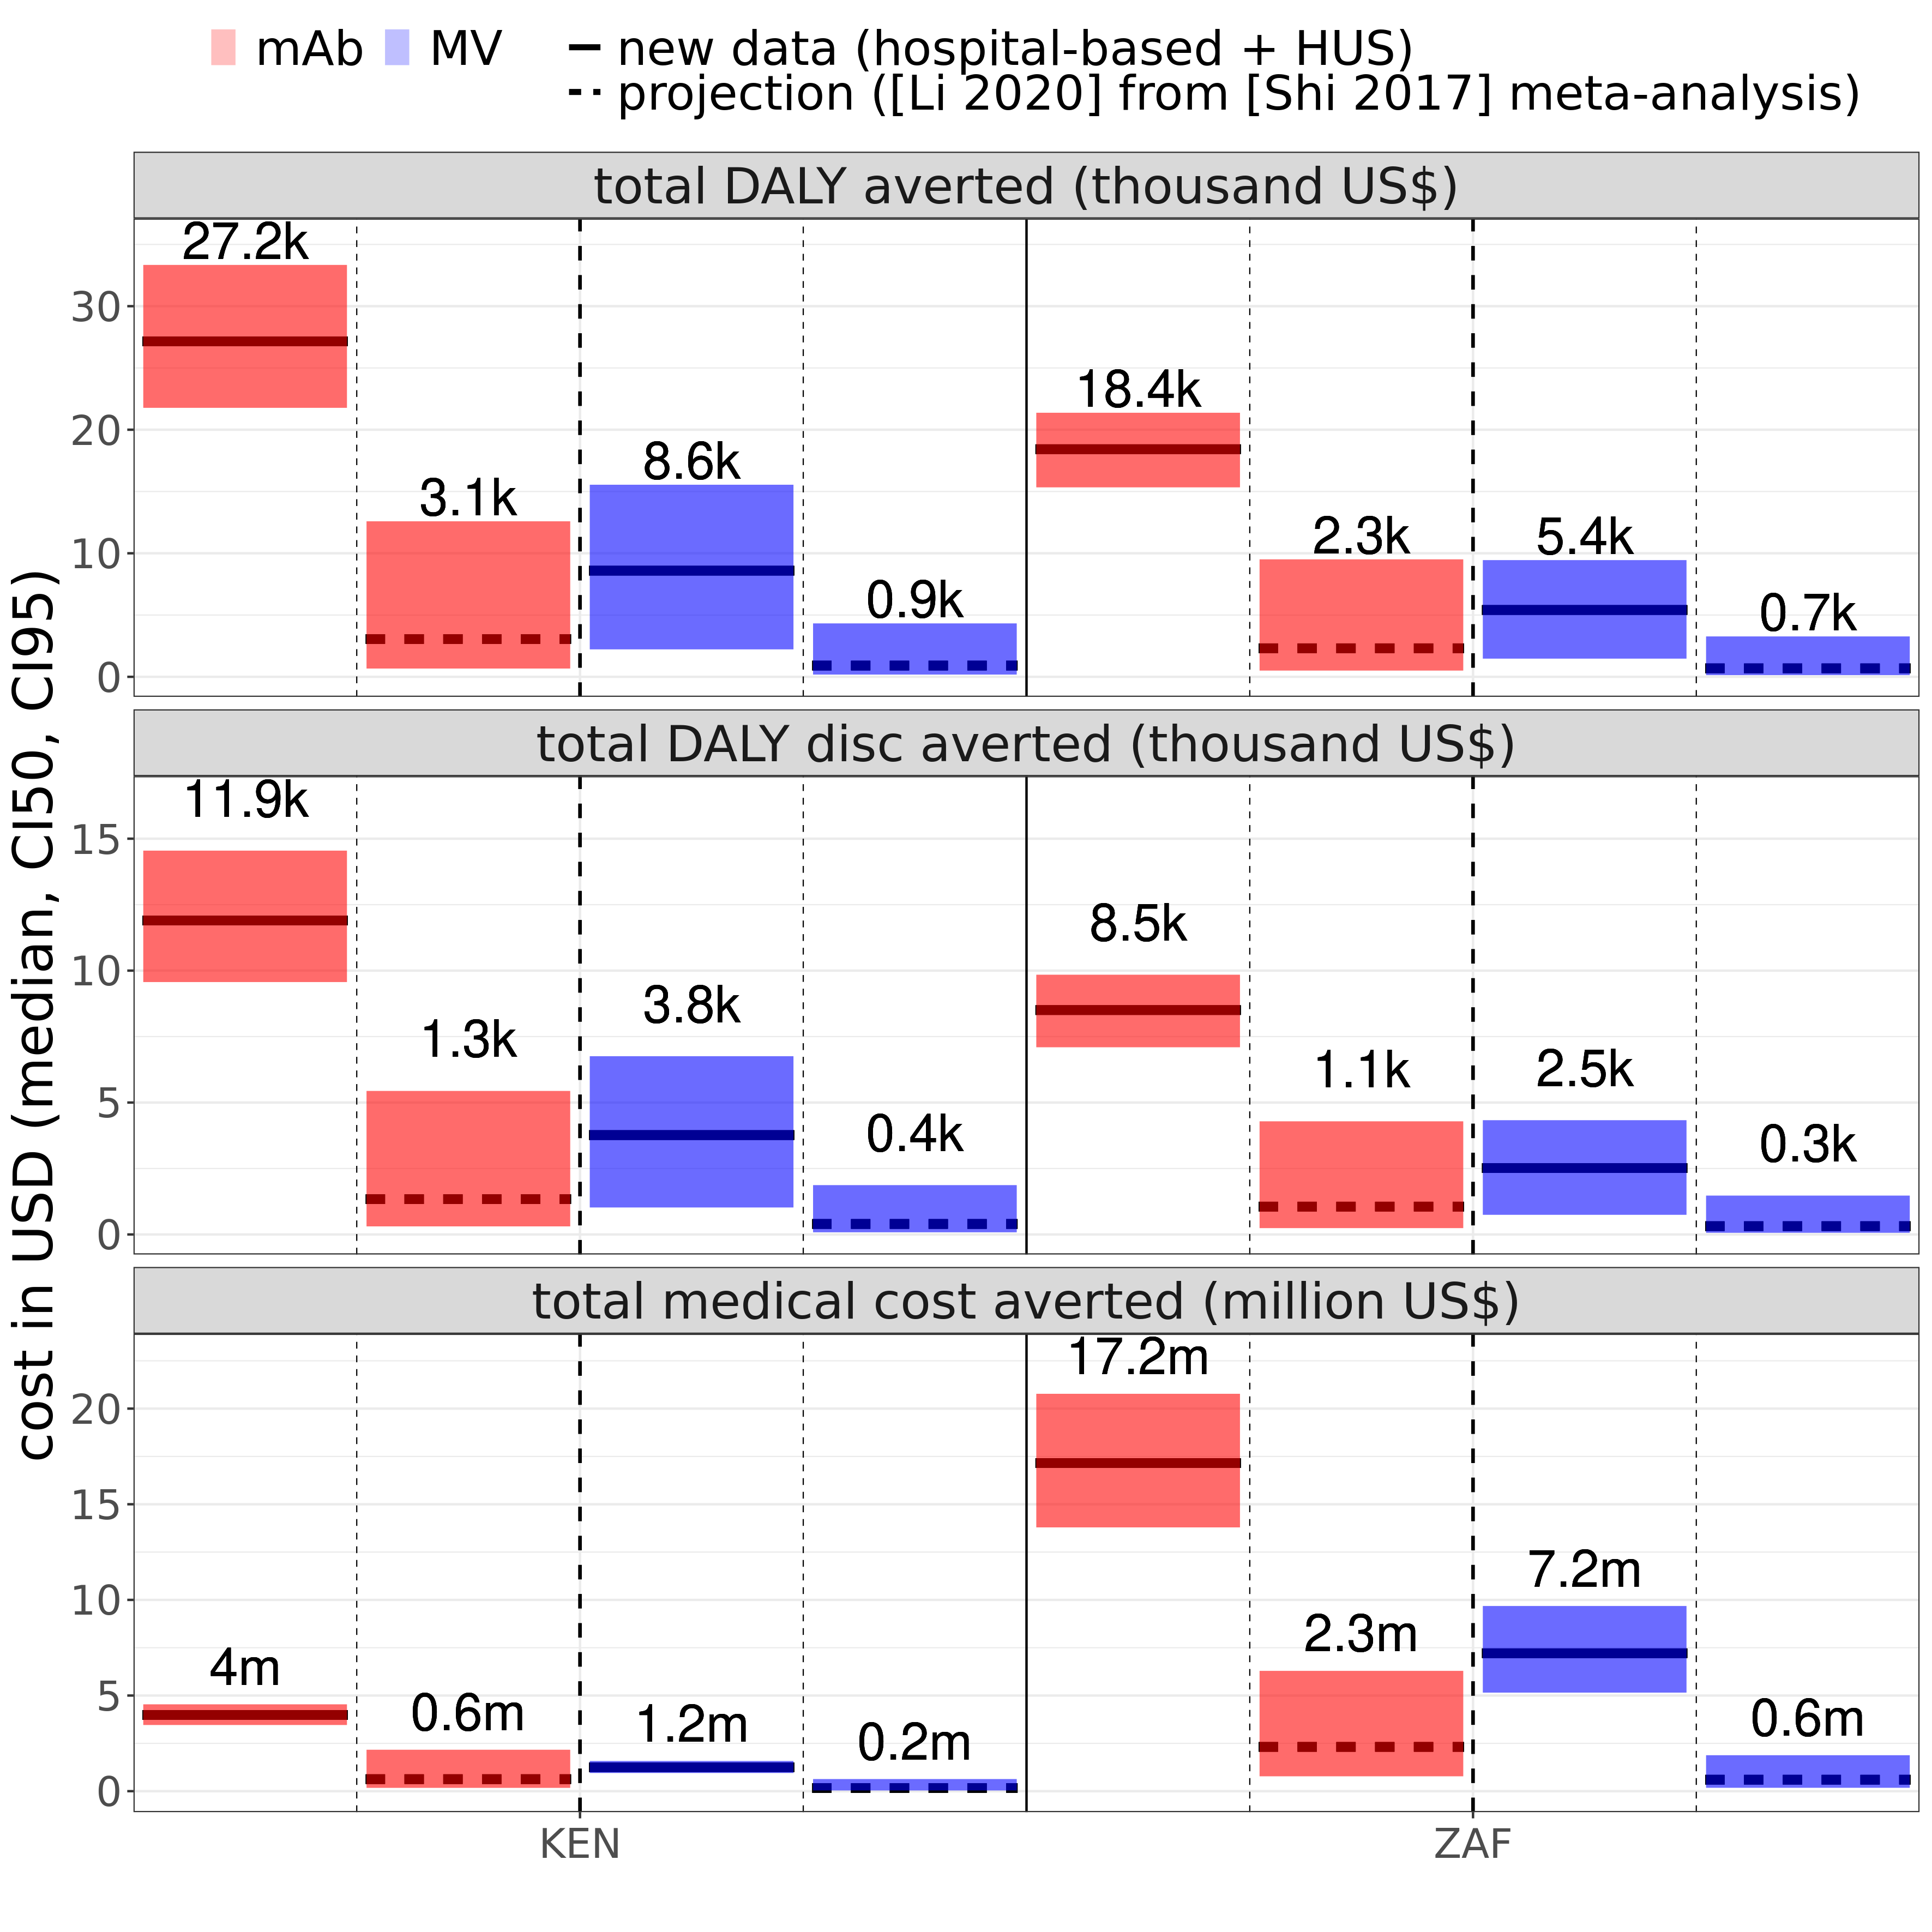

Data behind this chart, as committed beside it:
source, variable, price, source_num, country_iso, intervention, country_plot, vec, price_interv, orig_burden_round, money_unit, mean, median, CI50_low, CI50_high, CI95_low, CI95_high
projection ([Li 2020] from [Shi 2017] me…, incremental cost (million US$), 6, 0.2, KEN, mAb, Kenya, 7237000, 6$ (mAb), 7.2m, million USD, 7.107, 7.237, 6.906, 7.458, 5.7, 7.691
projection ([Li 2020] from [Shi 2017] me…, total DALY averted (thousand US$), 6, 0.2, KEN, mAb, Kenya, 3059, 6$ (mAb), 3.1k, USD, 3.914, 3.059, 1.798, 4.886, 0.672, 12.59
projection ([Li 2020] from [Shi 2017] me…, total DALY disc averted (thousand US$), 6, 0.2, KEN, mAb, Kenya, 1338, 6$ (mAb), 1.3k, USD, 1.706, 1.338, 0.792, 2.126, 0.306, 5.439
projection ([Li 2020] from [Shi 2017] me…, total medical cost averted (million US$), 6, 0.2, KEN, mAb, Kenya, 628100, 6$ (mAb), 0.6m, million USD, 0.758, 0.628, 0.407, 0.96, 0.174, 2.165
new data (hospital-based + HUS), incremental cost (million US$), 6, 2, KEN, mAb, Kenya, 3880000, 6$ (mAb), 3.9m, million USD, 3.878, 3.88, 3.698, 4.06, 3.326, 4.405
new data (hospital-based + HUS), total DALY averted (thousand US$), 6, 2, KEN, mAb, Kenya, 27160, 6$ (mAb), 27.2k, USD, 27.3, 27.16, 25.27, 29.26, 21.77, 33.34
new data (hospital-based + HUS), total DALY disc averted (thousand US$), 6, 2, KEN, mAb, Kenya, 11900, 6$ (mAb), 11.9k, USD, 11.96, 11.9, 11.08, 12.8, 9.567, 14.55
new data (hospital-based + HUS), total medical cost averted (million US$), 6, 2, KEN, mAb, Kenya, 3985000, 6$ (mAb), 4m, million USD, 3.988, 3.985, 3.806, 4.167, 3.461, 4.539
projection ([Li 2020] from [Shi 2017] me…, incremental cost (million US$), 20, 0.2, KEN, mAb, Kenya, 25590000, 20$ (mAb), 25.6m, million USD, 25.46, 25.59, 25.26, 25.81, 24.05, 26.04
projection ([Li 2020] from [Shi 2017] me…, total DALY averted (thousand US$), 20, 0.2, KEN, mAb, Kenya, 3059, 20$ (mAb), 3.1k, USD, 3.914, 3.059, 1.798, 4.886, 0.672, 12.59
projection ([Li 2020] from [Shi 2017] me…, total DALY disc averted (thousand US$), 20, 0.2, KEN, mAb, Kenya, 1338, 20$ (mAb), 1.3k, USD, 1.706, 1.338, 0.792, 2.126, 0.306, 5.439
projection ([Li 2020] from [Shi 2017] me…, total medical cost averted (million US$), 20, 0.2, KEN, mAb, Kenya, 628100, 20$ (mAb), 0.6m, million USD, 0.758, 0.628, 0.407, 0.96, 0.174, 2.165
new data (hospital-based + HUS), incremental cost (million US$), 20, 2, KEN, mAb, Kenya, 22230000, 20$ (mAb), 22.2m, million USD, 22.23, 22.23, 22.05, 22.41, 21.68, 22.76
new data (hospital-based + HUS), total DALY averted (thousand US$), 20, 2, KEN, mAb, Kenya, 27160, 20$ (mAb), 27.2k, USD, 27.3, 27.16, 25.27, 29.26, 21.77, 33.34
new data (hospital-based + HUS), total DALY disc averted (thousand US$), 20, 2, KEN, mAb, Kenya, 11900, 20$ (mAb), 11.9k, USD, 11.96, 11.9, 11.08, 12.8, 9.567, 14.55
new data (hospital-based + HUS), total medical cost averted (million US$), 20, 2, KEN, mAb, Kenya, 3985000, 20$ (mAb), 4m, million USD, 3.988, 3.985, 3.806, 4.167, 3.461, 4.539
projection ([Li 2020] from [Shi 2017] me…, incremental cost (million US$), 60, 0.2, KEN, mAb, Kenya, 78020000, 60$ (mAb), 78m, million USD, 77.89, 78.02, 77.69, 78.25, 76.49, 78.48
projection ([Li 2020] from [Shi 2017] me…, total DALY averted (thousand US$), 60, 0.2, KEN, mAb, Kenya, 3059, 60$ (mAb), 3.1k, USD, 3.914, 3.059, 1.798, 4.886, 0.672, 12.59
projection ([Li 2020] from [Shi 2017] me…, total DALY disc averted (thousand US$), 60, 0.2, KEN, mAb, Kenya, 1338, 60$ (mAb), 1.3k, USD, 1.706, 1.338, 0.792, 2.126, 0.306, 5.439
projection ([Li 2020] from [Shi 2017] me…, total medical cost averted (million US$), 60, 0.2, KEN, mAb, Kenya, 628100, 60$ (mAb), 0.6m, million USD, 0.758, 0.628, 0.407, 0.96, 0.174, 2.165
new data (hospital-based + HUS), incremental cost (million US$), 60, 2, KEN, mAb, Kenya, 74670000, 60$ (mAb), 74.7m, million USD, 74.67, 74.67, 74.48, 74.85, 74.11, 75.19
new data (hospital-based + HUS), total DALY averted (thousand US$), 60, 2, KEN, mAb, Kenya, 27160, 60$ (mAb), 27.2k, USD, 27.3, 27.16, 25.27, 29.26, 21.77, 33.34
new data (hospital-based + HUS), total DALY disc averted (thousand US$), 60, 2, KEN, mAb, Kenya, 11900, 60$ (mAb), 11.9k, USD, 11.96, 11.9, 11.08, 12.8, 9.567, 14.55
new data (hospital-based + HUS), total medical cost averted (million US$), 60, 2, KEN, mAb, Kenya, 3985000, 60$ (mAb), 4m, million USD, 3.988, 3.985, 3.806, 4.167, 3.461, 4.539
projection ([Li 2020] from [Shi 2017] me…, incremental cost (million US$), 3, 0.2, KEN, MV, Kenya, 3860000, 3$ (MV), 3.9m, million USD, 3.818, 3.86, 3.766, 3.923, 3.393, 3.983
projection ([Li 2020] from [Shi 2017] me…, total DALY averted (thousand US$), 3, 0.2, KEN, MV, Kenya, 911, 3$ (MV), 0.9k, USD, 1.232, 0.911, 0.511, 1.531, 0.182, 4.322
projection ([Li 2020] from [Shi 2017] me…, total DALY disc averted (thousand US$), 3, 0.2, KEN, MV, Kenya, 398, 3$ (MV), 0.4k, USD, 0.536, 0.398, 0.225, 0.666, 0.082, 1.869
projection ([Li 2020] from [Shi 2017] me…, total medical cost averted (million US$), 3, 0.2, KEN, MV, Kenya, 163000, 3$ (MV), 0.2m, million USD, 0.205, 0.163, 0.1, 0.257, 0.04, 0.63
new data (hospital-based + HUS), incremental cost (million US$), 3, 2, KEN, MV, Kenya, 2775000, 3$ (MV), 2.8m, million USD, 2.77, 2.775, 2.667, 2.882, 2.448, 3.07
new data (hospital-based + HUS), total DALY averted (thousand US$), 3, 2, KEN, MV, Kenya, 8594, 3$ (MV), 8.6k, USD, 8.658, 8.594, 6.315, 10.9, 2.225, 15.55
new data (hospital-based + HUS), total DALY disc averted (thousand US$), 3, 2, KEN, MV, Kenya, 3766, 3$ (MV), 3.8k, USD, 3.796, 3.766, 2.788, 4.761, 1.024, 6.755
new data (hospital-based + HUS), total medical cost averted (million US$), 3, 2, KEN, MV, Kenya, 1248000, 3$ (MV), 1.2m, million USD, 1.253, 1.248, 1.141, 1.356, 0.953, 1.575
projection ([Li 2020] from [Shi 2017] me…, incremental cost (million US$), 10, 0.2, KEN, MV, Kenya, 13250000, 10$ (MV), 13.2m, million USD, 13.21, 13.25, 13.15, 13.31, 12.78, 13.37
projection ([Li 2020] from [Shi 2017] me…, total DALY averted (thousand US$), 10, 0.2, KEN, MV, Kenya, 911, 10$ (MV), 0.9k, USD, 1.232, 0.911, 0.511, 1.531, 0.182, 4.322
projection ([Li 2020] from [Shi 2017] me…, total DALY disc averted (thousand US$), 10, 0.2, KEN, MV, Kenya, 398, 10$ (MV), 0.4k, USD, 0.536, 0.398, 0.225, 0.666, 0.082, 1.869
projection ([Li 2020] from [Shi 2017] me…, total medical cost averted (million US$), 10, 0.2, KEN, MV, Kenya, 163000, 10$ (MV), 0.2m, million USD, 0.205, 0.163, 0.1, 0.257, 0.04, 0.63
new data (hospital-based + HUS), incremental cost (million US$), 10, 2, KEN, MV, Kenya, 12160000, 10$ (MV), 12.2m, million USD, 12.16, 12.16, 12.05, 12.27, 11.84, 12.46
new data (hospital-based + HUS), total DALY averted (thousand US$), 10, 2, KEN, MV, Kenya, 8594, 10$ (MV), 8.6k, USD, 8.658, 8.594, 6.315, 10.9, 2.225, 15.55
new data (hospital-based + HUS), total DALY disc averted (thousand US$), 10, 2, KEN, MV, Kenya, 3766, 10$ (MV), 3.8k, USD, 3.796, 3.766, 2.788, 4.761, 1.024, 6.755
new data (hospital-based + HUS), total medical cost averted (million US$), 10, 2, KEN, MV, Kenya, 1248000, 10$ (MV), 1.2m, million USD, 1.253, 1.248, 1.141, 1.356, 0.953, 1.575
projection ([Li 2020] from [Shi 2017] me…, incremental cost (million US$), 30, 0.2, KEN, MV, Kenya, 40070000, 30$ (MV), 40.1m, million USD, 40.03, 40.07, 39.98, 40.13, 39.6, 40.19
projection ([Li 2020] from [Shi 2017] me…, total DALY averted (thousand US$), 30, 0.2, KEN, MV, Kenya, 911, 30$ (MV), 0.9k, USD, 1.232, 0.911, 0.511, 1.531, 0.182, 4.322
projection ([Li 2020] from [Shi 2017] me…, total DALY disc averted (thousand US$), 30, 0.2, KEN, MV, Kenya, 398, 30$ (MV), 0.4k, USD, 0.536, 0.398, 0.225, 0.666, 0.082, 1.869
projection ([Li 2020] from [Shi 2017] me…, total medical cost averted (million US$), 30, 0.2, KEN, MV, Kenya, 163000, 30$ (MV), 0.2m, million USD, 0.205, 0.163, 0.1, 0.257, 0.04, 0.63
new data (hospital-based + HUS), incremental cost (million US$), 30, 2, KEN, MV, Kenya, 38980000, 30$ (MV), 39m, million USD, 38.98, 38.98, 38.88, 39.09, 38.66, 39.28
new data (hospital-based + HUS), total DALY averted (thousand US$), 30, 2, KEN, MV, Kenya, 8594, 30$ (MV), 8.6k, USD, 8.658, 8.594, 6.315, 10.9, 2.225, 15.55
new data (hospital-based + HUS), total DALY disc averted (thousand US$), 30, 2, KEN, MV, Kenya, 3766, 30$ (MV), 3.8k, USD, 3.796, 3.766, 2.788, 4.761, 1.024, 6.755
new data (hospital-based + HUS), total medical cost averted (million US$), 30, 2, KEN, MV, Kenya, 1248000, 30$ (MV), 1.2m, million USD, 1.253, 1.248, 1.141, 1.356, 0.953, 1.575
projection ([Li 2020] from [Shi 2017] me…, incremental cost (million US$), 6, 0.2, ZAF, mAb, South Africa, 4132000, 6$ (mAb), 4.1m, million USD, 3.83, 4.132, 3.177, 4.837, 0.159, 5.669
projection ([Li 2020] from [Shi 2017] me…, total DALY averted (thousand US$), 6, 0.2, ZAF, mAb, South Africa, 2312, 6$ (mAb), 2.3k, USD, 2.958, 2.312, 1.359, 3.692, 0.509, 9.506
projection ([Li 2020] from [Shi 2017] me…, total DALY disc averted (thousand US$), 6, 0.2, ZAF, mAb, South Africa, 1055, 6$ (mAb), 1.1k, USD, 1.345, 1.055, 0.624, 1.676, 0.241, 4.287
projection ([Li 2020] from [Shi 2017] me…, total medical cost averted (million US$), 6, 0.2, ZAF, mAb, South Africa, 2315000, 6$ (mAb), 2.3m, million USD, 2.617, 2.315, 1.61, 3.27, 0.779, 6.289
new data (hospital-based + HUS), incremental cost (million US$), 6, 2, ZAF, mAb, South Africa, -10710000, 6$ (mAb), -10.7m, million USD, -10.73, -10.71, -11.91, -9.506, -14.33, -7.344
new data (hospital-based + HUS), total DALY averted (thousand US$), 6, 2, ZAF, mAb, South Africa, 18420, 6$ (mAb), 18.4k, USD, 18.4, 18.43, 17.34, 19.47, 15.34, 21.37
new data (hospital-based + HUS), total DALY disc averted (thousand US$), 6, 2, ZAF, mAb, South Africa, 8504, 6$ (mAb), 8.5k, USD, 8.489, 8.504, 8.009, 8.977, 7.096, 9.844
new data (hospital-based + HUS), total medical cost averted (million US$), 6, 2, ZAF, mAb, South Africa, 17150000, 6$ (mAb), 17.2m, million USD, 17.18, 17.15, 15.95, 18.36, 13.79, 20.78
projection ([Li 2020] from [Shi 2017] me…, incremental cost (million US$), 20, 0.2, ZAF, mAb, South Africa, 19180000, 20$ (mAb), 19.2m, million USD, 18.87, 19.18, 18.22, 19.88, 15.2, 20.71
projection ([Li 2020] from [Shi 2017] me…, total DALY averted (thousand US$), 20, 0.2, ZAF, mAb, South Africa, 2312, 20$ (mAb), 2.3k, USD, 2.958, 2.312, 1.359, 3.692, 0.509, 9.506
projection ([Li 2020] from [Shi 2017] me…, total DALY disc averted (thousand US$), 20, 0.2, ZAF, mAb, South Africa, 1055, 20$ (mAb), 1.1k, USD, 1.345, 1.055, 0.624, 1.676, 0.241, 4.287
projection ([Li 2020] from [Shi 2017] me…, total medical cost averted (million US$), 20, 0.2, ZAF, mAb, South Africa, 2315000, 20$ (mAb), 2.3m, million USD, 2.617, 2.315, 1.61, 3.27, 0.779, 6.289
... 36 more rows
